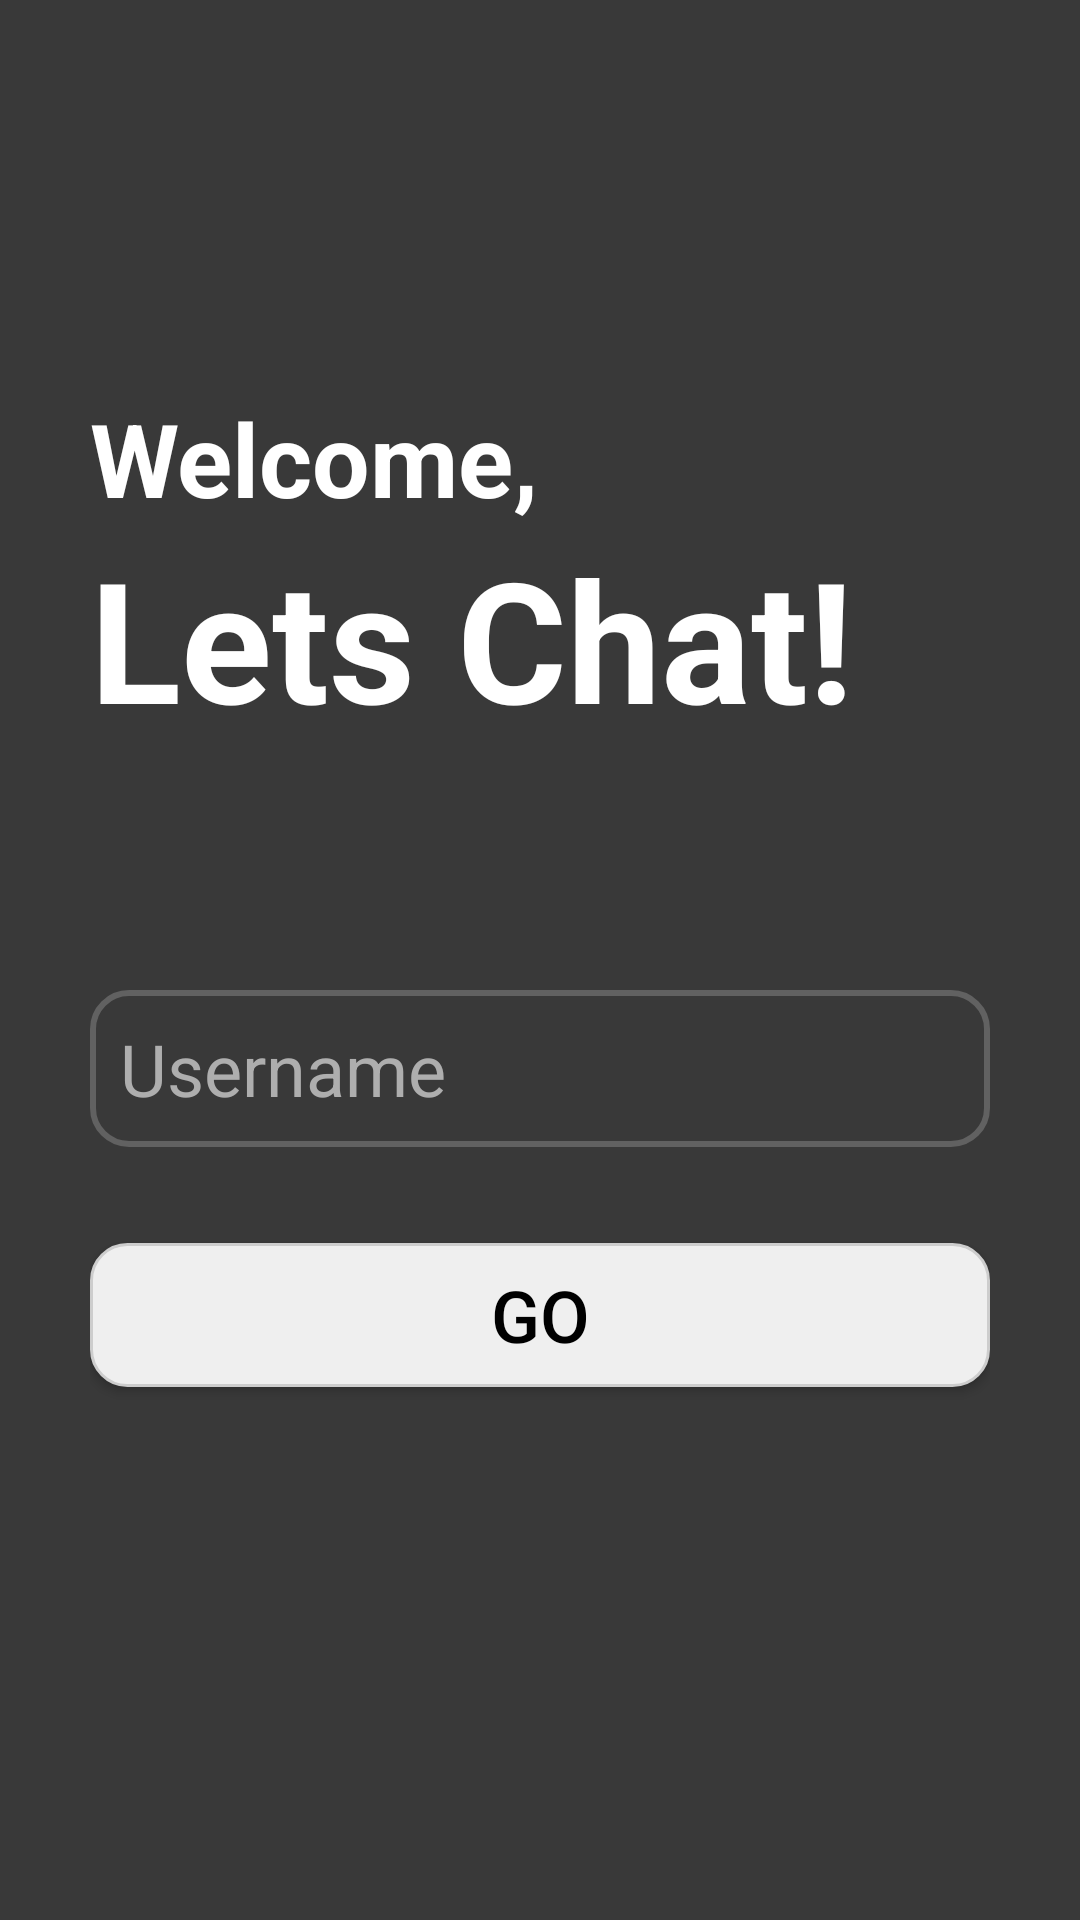

Produce the Android XML layout that renders to this screen, including the resource entries it uses.
<!-- AndroidManifest.xml: application theme Theme._81 -->
<!-- res/layout/activity_main.xml -->
<?xml version="1.0" encoding="utf-8"?>
<androidx.constraintlayout.widget.ConstraintLayout xmlns:android="http://schemas.android.com/apk/res/android"
    xmlns:app="http://schemas.android.com/apk/res-auto"
    xmlns:tools="http://schemas.android.com/tools"
    android:id="@+id/main"
    android:layout_width="match_parent"
    android:layout_height="match_parent"
    android:background="@drawable/app_background"
    android:padding="30dp"
    tools:context=".MainActivity">

    <TextView
        android:id="@+id/textView"
        android:layout_width="wrap_content"
        android:layout_height="wrap_content"
        android:layout_marginTop="100dp"
        android:text="Welcome,"
        android:textColor="@color/white"
        android:textSize="34sp"
        android:textStyle="bold"
        app:layout_constraintStart_toStartOf="parent"
        app:layout_constraintTop_toTopOf="parent" />

    <TextView
        android:id="@+id/textView2"
        android:layout_width="wrap_content"
        android:layout_height="wrap_content"
        android:text="Lets Chat!"
        android:textColor="@color/white"
        android:textSize="56sp"
        android:textStyle="bold"
        app:layout_constraintStart_toStartOf="parent"
        app:layout_constraintTop_toBottomOf="@+id/textView" />

    <EditText
        android:id="@+id/loginUsername"
        android:layout_width="0dp"
        android:layout_height="wrap_content"
        android:layout_marginTop="80dp"
        android:background="@drawable/black_border"
        android:ems="10"
        android:hint="Username"
        android:inputType="text"
        android:padding="10dp"
        android:textColor="@color/white"
        android:textColorHint="#AEAEAE"
        android:textSize="24sp"
        app:layout_constraintEnd_toEndOf="parent"
        app:layout_constraintHorizontal_bias="0.5"
        app:layout_constraintStart_toStartOf="parent"
        app:layout_constraintTop_toBottomOf="@+id/textView2" />

    <androidx.appcompat.widget.AppCompatButton
        android:id="@+id/loginButton"
        android:layout_width="0dp"
        android:layout_height="wrap_content"
        android:layout_marginTop="32dp"
        android:background="@drawable/button"
        android:text="Go"
        android:textColor="@color/black"
        android:textSize="24sp"
        app:layout_constraintEnd_toEndOf="parent"
        app:layout_constraintHorizontal_bias="0.5"
        app:layout_constraintStart_toStartOf="parent"
        app:layout_constraintTop_toBottomOf="@+id/loginUsername" />

</androidx.constraintlayout.widget.ConstraintLayout>
<!-- resources referenced by this layout -->
<resources>
  <!-- drawable app_background (drawable) -->
  <?xml version="1.0" encoding="utf-8"?>
  <shape xmlns:android="http://schemas.android.com/apk/res/android"
      android:shape="rectangle">
      <solid android:color="#393939" />
  </shape>
  <!-- drawable black_border (drawable) -->
  <?xml version="1.0" encoding="utf-8"?>
  <shape xmlns:android="http://schemas.android.com/apk/res/android"
      android:shape="rectangle">
      <corners android:radius="12dp" />
      <solid android:color="#393939" />
      <stroke
          android:width="2dp"
          android:color="#616161" />
  </shape>
  <!-- drawable button (drawable) -->
  <?xml version="1.0" encoding="utf-8"?>
  <shape xmlns:android="http://schemas.android.com/apk/res/android"
      android:shape="rectangle">
      <corners android:radius="12dp" />
      <solid android:color="#EFEFEF" />
      <stroke
          android:width="1dp"
          android:color="#CDCDCD" />
  </shape>
  <style name="Theme._81" parent="Base.Theme._81" />
  <style name="Base.Theme._81" parent="Theme.Material3.DayNight.NoActionBar">
          
          
      </style>
  <!-- not gathered from this repository: default colours our renderer supplied (Android Studio template values) -->
  <color name="black">#FF000000</color>
  <color name="white">#FFFFFFFF</color>
</resources>
